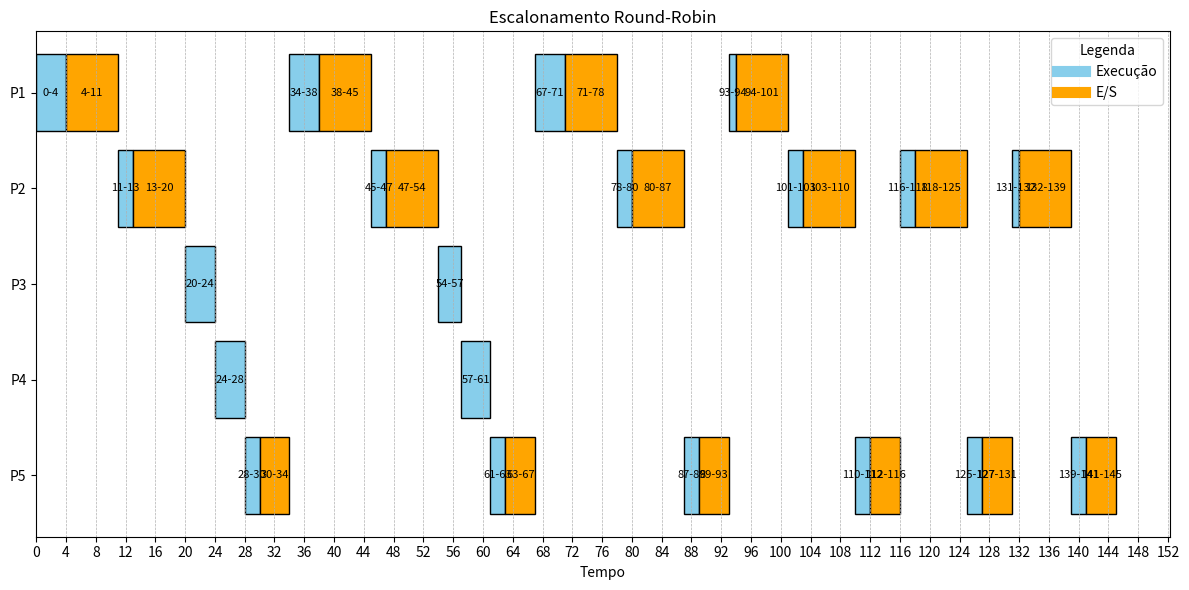

This figure's Python source:
import matplotlib.pyplot as plt
from matplotlib.ticker import MultipleLocator

# Definição da classe Processo
class Processo:
    def __init__(self, nome, execucao, ativacao, io_events):
        self.nome = nome
        self.execucao = execucao  # Tempo total de execução
        self.ativacao = ativacao  # Tempo em que o processo é ativado
        self.io_events = io_events  # Lista de eventos de I/O (tuples com tempo de início e duração)
        self.execucao_restante = execucao  # Tempo restante de execução
        self.timeline = []  # Lista para armazenar a timeline do processo

    def processar_io(self, start_time, i):
        """
        Processa os eventos de I/O de um processo.
        :param start_time: Tempo de início da execução ou I/O
        :param i: Índice do próximo evento de I/O
        :return: Lista de eventos de I/O para a timeline, novo start_time, índice de I/O incrementado
        """
        if i < len(self.io_events) and self.io_events[i][0] <= (start_time - self.ativacao):
            io_start = start_time
            io_end = io_start + self.io_events[i][1]
            # Adiciona o evento de I/O à timeline do processo
            self.timeline.append(("I/O", io_start, io_end))
            return io_end, i + 1
        return start_time, i

    def processar_execucao(self, start_time, exec_time, i):
        """
        Processa a execução de um processo até o próximo evento de I/O ou término.
        :param start_time: Tempo de início da execução
        :param exec_time: Tempo de execução que o processo pode realizar
        :param i: Índice do próximo evento de I/O
        :return: Lista de eventos de Execução para a timeline, novo start_time, tempo restante de execução, novo índice de I/O
        """
        if i < len(self.io_events):
            exec_time = min(self.io_events[i][0], exec_time)  # Tempo até o próximo I/O
        end_time = start_time + exec_time
        self.execucao_restante -= exec_time
        # Adiciona o evento de Execução à timeline do processo
        self.timeline.append(("Execução", start_time, end_time))
        return end_time, i


# Definição da classe Escalonador
class Escalonador:
    def __init__(self, processos, quantum):
        self.processos = processos  # Lista de processos
        self.tempo_atual = 0  # Tempo atual do escalonador
        self.turnarounds = {}  # Dicionário para armazenar os turnarounds dos processos
        self.quantum = quantum  # Quantum para o escalonamento Round-Robin

    def escalonar(self):
        """
        Realiza o escalonamento Round-Robin com I/O, retornando a timeline de todos os processos.
        :return: Timeline de processos e turnarounds
        """
        fila = self.processos.copy()  # Fila de processos a serem executados
        while fila:
            proc = fila.pop(0)
            start_time = max(self.tempo_atual, proc.ativacao)
            i = 0
            exec_time = min(self.quantum, proc.execucao_restante)  # Tempo de execução até o quantum

            # Processar execução do processo
            start_time, i = proc.processar_execucao(start_time, exec_time, i)
            # Processar I/O do processo, se houver
            start_time, i = proc.processar_io(start_time, i)

            # Se o processo não terminou e não entrou em I/O, re-adiciona na fila
            if proc.execucao_restante > 0 and i < len(proc.io_events):
                fila.append(proc)
            elif proc.execucao_restante > 0:
                # Se o processo terminou a execução ou entrou em I/O, adiciona ele na fila novamente
                fila.append(proc)

            # Atualiza o tempo do escalonador
            self.turnarounds[proc.nome] = start_time - proc.ativacao
            self.tempo_atual = start_time  # Atualiza o tempo para o próximo processo

    def get_timeline(self):
        """
        Retorna a timeline completa de todos os processos.
        :return: Dicionário com o nome dos processos e seus respectivos eventos
        """
        return {proc.nome: proc.timeline for proc in self.processos}

# Função que cria uma barrinha Gantt no gráfico
def criar_barrinha_gantt(ax, processo, inicio, fim, tipo, posicao):
    """
    Cria uma barrinha de Gantt para um processo no gráfico.
    """
    cores = {"Execução": "skyblue", "I/O": "orange"}
    ax.barh(posicao, fim - inicio, left=inicio, color=cores[tipo], edgecolor="black")
    ax.text((inicio + fim) / 2, posicao, f"{inicio}-{fim}", ha="center", va="center", fontsize=8, color="black")

# Função que plota o gráfico Gantt
def plot_gantt(timeline, title):
    fig, ax = plt.subplots(figsize=(12, 6))
    y_labels = list(reversed(timeline.keys()))  # Inverter para P1 no topo e P5 embaixo
    ax.set_yticks(range(len(y_labels)))
    ax.set_yticklabels(y_labels)
    
    # Plotar as barrinhas de Gantt
    for i, proc in enumerate(y_labels):
        eventos = timeline[proc]
        for evento, start, end in eventos:
            criar_barrinha_gantt(ax, proc, start, end, evento, i)

    ax.xaxis.set_major_locator(MultipleLocator(4))  # Escala de 4 em 4 no eixo X para o quantum
    ax.set_xlabel("Tempo")
    ax.set_title(title)
    plt.grid(axis="x", linestyle="--", linewidth=0.5)
    
    # Adicionar legenda
    cores = {"Execução": "skyblue", "E/S": "orange"}
    handles = [plt.Line2D([0], [0], color=cores[label], lw=8) for label in cores]
    labels = cores.keys()
    ax.legend(handles, labels, title="Legenda", loc="upper right")
    plt.tight_layout()
    plt.show()


# Dados dos processos com I/O
processos = [
    Processo("P1", 13, 0, [(4, 7)]),
    Processo("P2", 11, 4, [(2, 7), (6, 4)]),
    Processo("P3", 7, 5, []),
    Processo("P4", 8, 7, []),
    Processo("P5", 12, 8, [(2, 4), (7, 7)]),
]

# Criando o escalonador Round-Robin com I/O e Quantum = 4
quantum = 4
escalonador_rr = Escalonador(processos, quantum)
escalonador_rr.escalonar()

# Obtendo a timeline dos processos
rr_timeline = escalonador_rr.get_timeline()
plot_gantt(rr_timeline, "Escalonamento Round-Robin")

print("Turnaround Round-Robin com I/O:", escalonador_rr.turnarounds)
